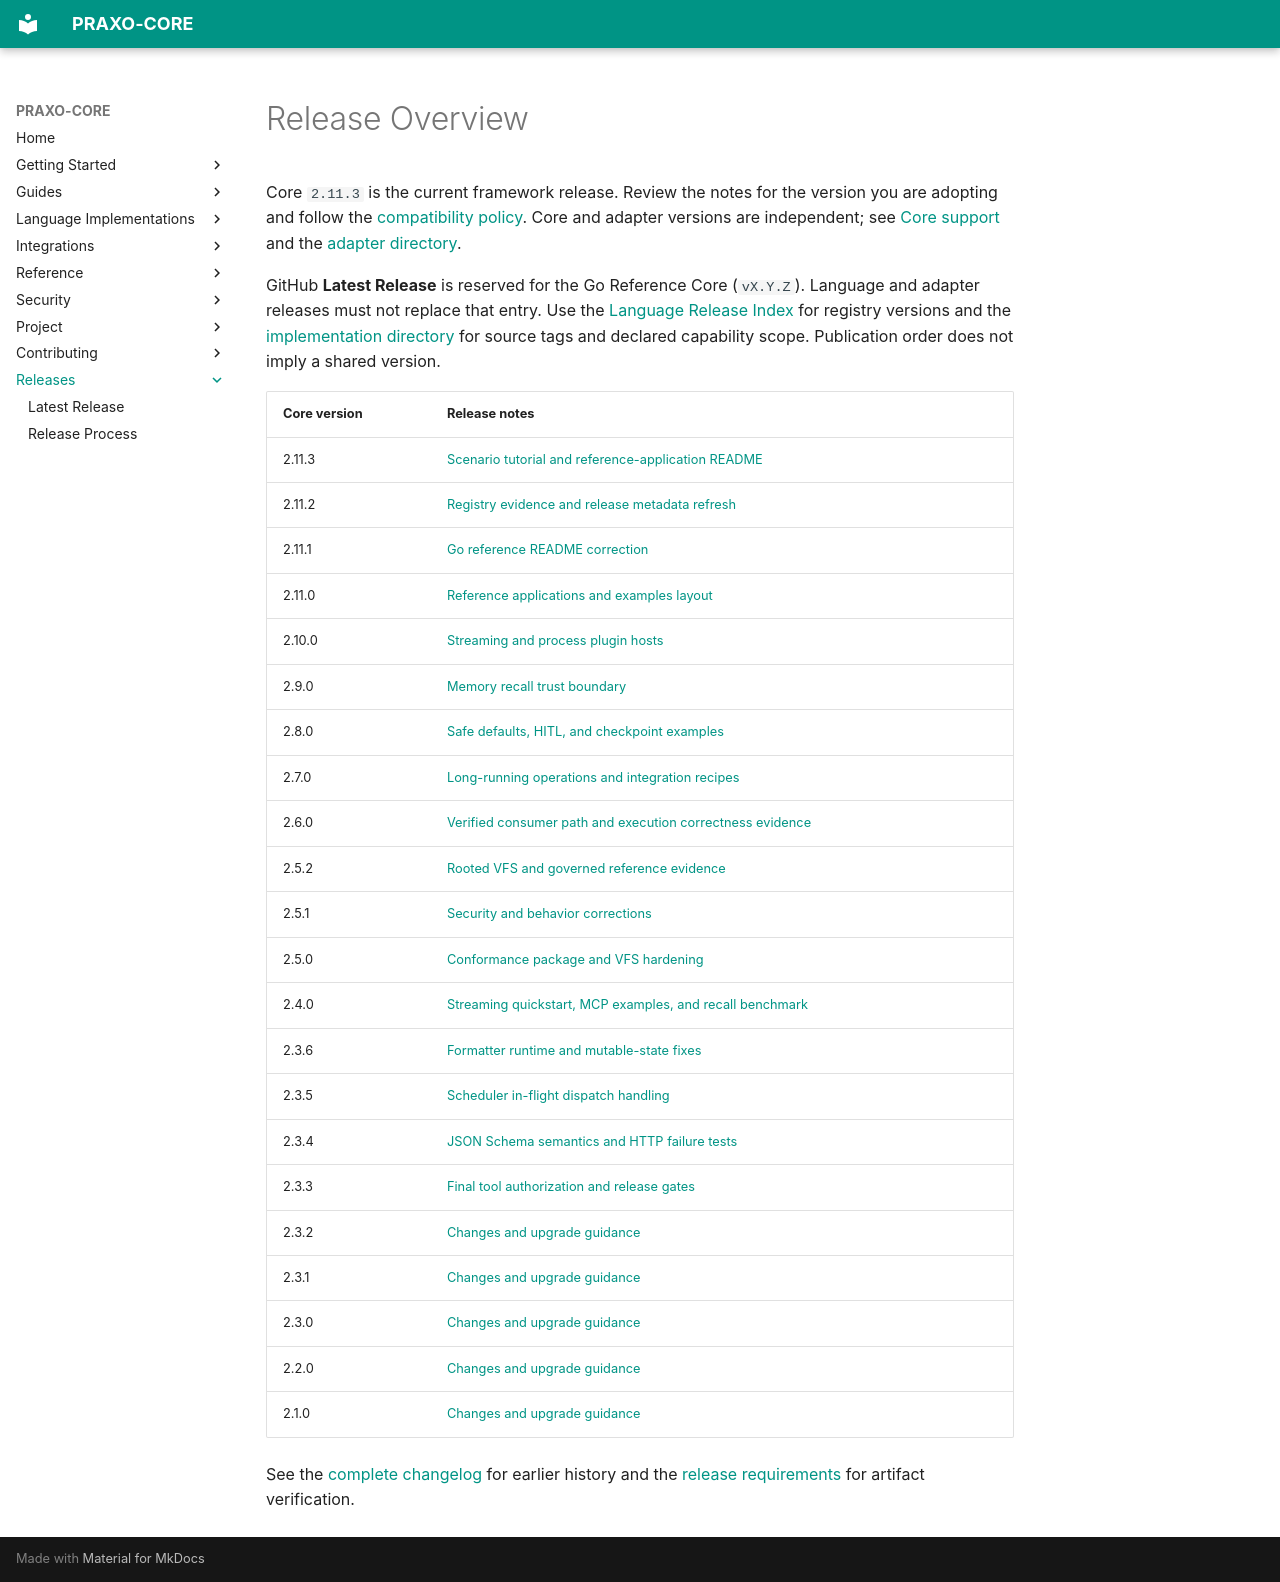

repository: axisvela/praxo-core · page: releases/index.html · generator: mkdocs

# Release Overview

Core `2.11.3` is the current framework release. Review the notes for the version
you are adopting and follow the [compatibility policy](../project/status/compatibility-policy.md).
Core and adapter versions are independent; see [Core support](../languages/support.md)
and the [adapter directory](../integrations/index.md).

GitHub **Latest Release** is reserved for the Go Reference Core (`vX.Y.Z`).
Language and adapter releases must not replace that entry. Use the
[Language Release Index](../languages/registry-status.md) for registry versions
and the [implementation directory](../languages/index.md) for source tags and
declared capability scope. Publication order does not imply a shared version.

| Core version | Release notes |
| --- | --- |
| 2.11.3 | [Scenario tutorial and reference-application README](2.11.3.md) |
| 2.11.2 | [Registry evidence and release metadata refresh](2.11.2.md) |
| 2.11.1 | [Go reference README correction](2.11.1.md) |
| 2.11.0 | [Reference applications and examples layout](2.11.0.md) |
| 2.10.0 | [Streaming and process plugin hosts](2.10.0.md) |
| 2.9.0 | [Memory recall trust boundary](2.9.0.md) |
| 2.8.0 | [Safe defaults, HITL, and checkpoint examples](2.8.0.md) |
| 2.7.0 | [Long-running operations and integration recipes](2.7.0.md) |
| 2.6.0 | [Verified consumer path and execution correctness evidence](2.6.0.md) |
| 2.5.2 | [Rooted VFS and governed reference evidence](2.5.2.md) |
| 2.5.1 | [Security and behavior corrections](2.5.1.md) |
| 2.5.0 | [Conformance package and VFS hardening](2.5.0.md) |
| 2.4.0 | [Streaming quickstart, MCP examples, and recall benchmark](2.4.0.md) |
| 2.3.6 | [Formatter runtime and mutable-state fixes](2.3.6.md) |
| 2.3.5 | [Scheduler in-flight dispatch handling](2.3.5.md) |
| 2.3.4 | [JSON Schema semantics and HTTP failure tests](2.3.4.md) |
| 2.3.3 | [Final tool authorization and release gates](2.3.3.md) |
| 2.3.2 | [Changes and upgrade guidance](2.3.2.md) |
| 2.3.1 | [Changes and upgrade guidance](2.3.1.md) |
| 2.3.0 | [Changes and upgrade guidance](2.3.0.md) |
| 2.2.0 | [Changes and upgrade guidance](2.2.0.md) |
| 2.1.0 | [Changes and upgrade guidance](2.1.0.md) |

See the [complete changelog](https://github.com/axisvela/praxo-core/blob/main/CHANGELOG.md)
for earlier history and the [release requirements](../project/release/releasing.md) for
artifact verification.
